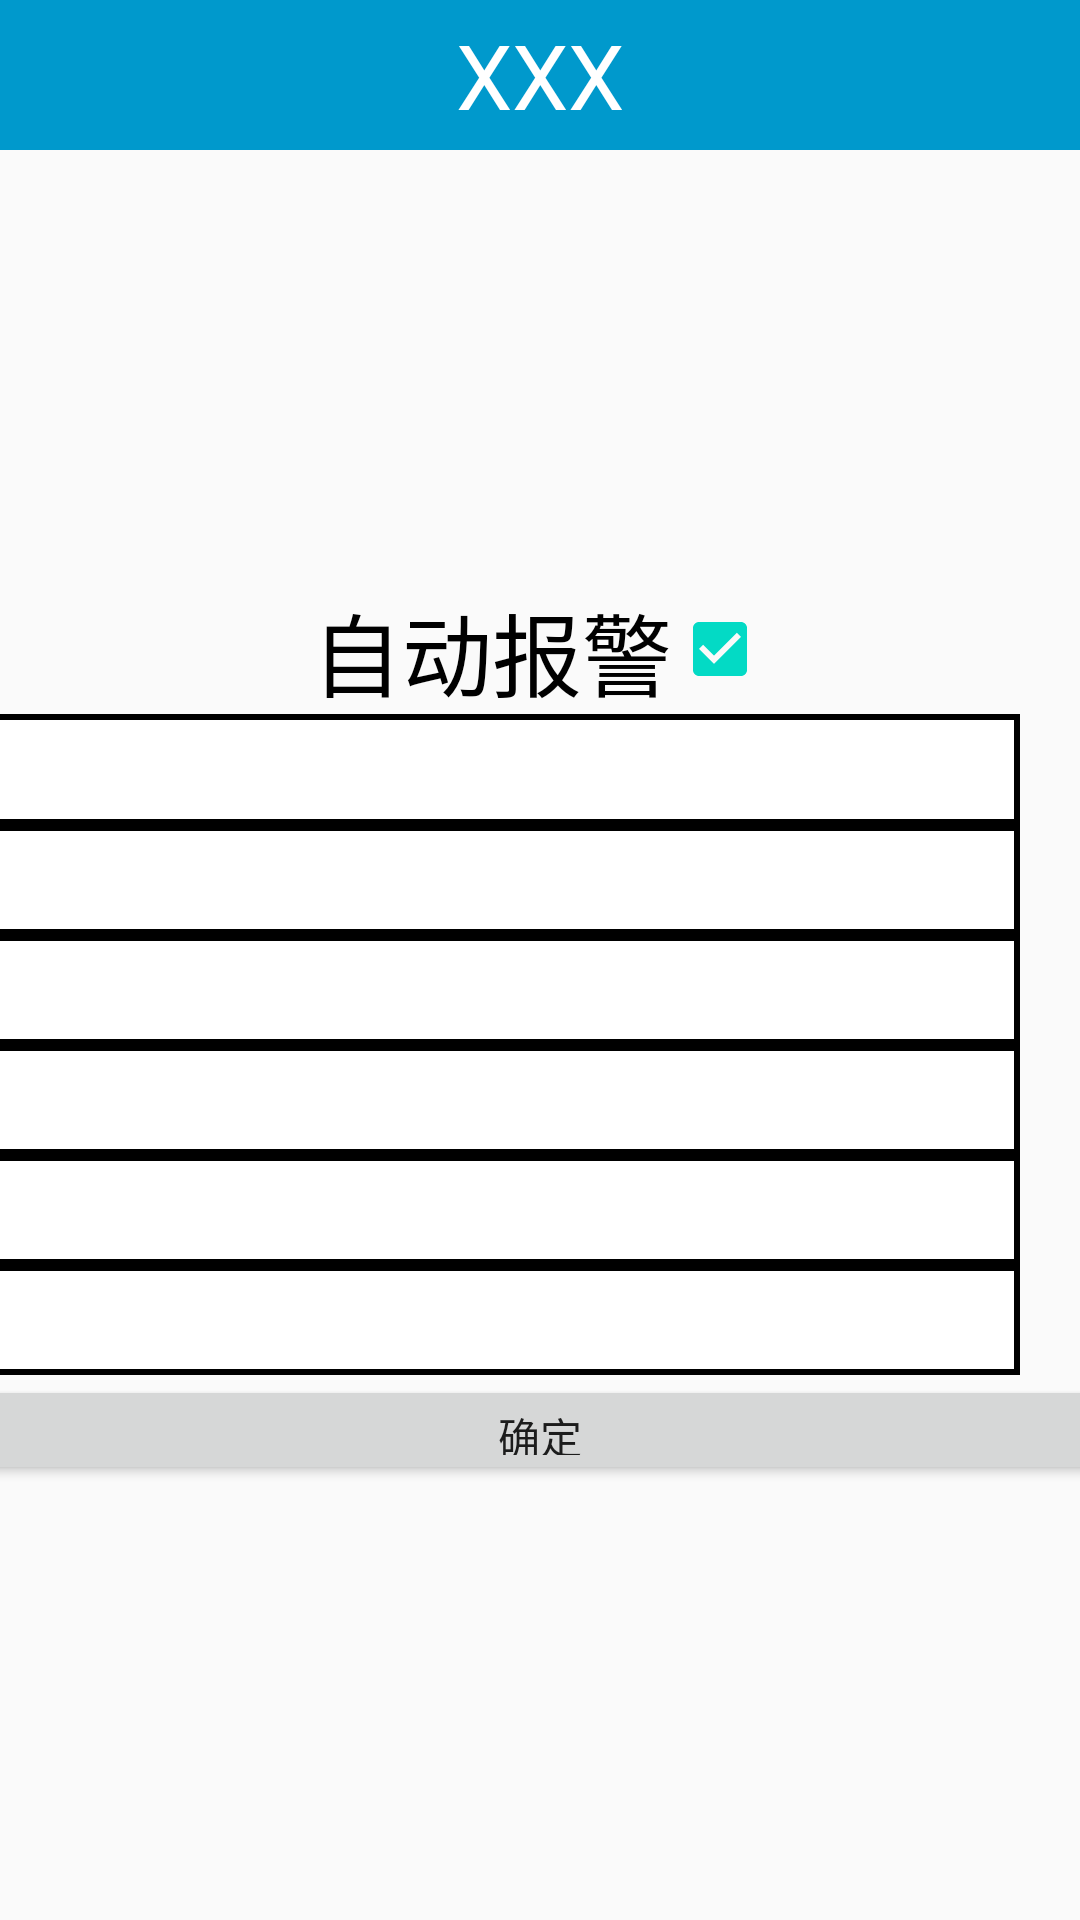

The Android layout XML behind this screen, and the referenced resources:
<!-- AndroidManifest.xml: application theme AppTheme -->
<!-- res/layout/activity_y_z_s_z_.xml -->
<?xml version="1.0" encoding="utf-8"?>
<LinearLayout xmlns:android="http://schemas.android.com/apk/res/android"
    xmlns:app="http://schemas.android.com/apk/res-auto"
    xmlns:tools="http://schemas.android.com/tools"
    android:layout_width="match_parent"
    android:layout_height="match_parent"
    tools:context=".Activity.YZSZ_Activity"
    android:orientation="vertical">
    <include layout="@layout/head"/>
    <LinearLayout
        android:gravity="center"
        android:layout_width="match_parent"
        android:layout_height="match_parent">
        <LinearLayout
            android:orientation="vertical"
            android:layout_width="700dp"
            android:layout_height="300dp">
            <LinearLayout
                android:gravity="center"
                android:layout_weight="6"
                android:layout_width="match_parent"
                android:layout_height="match_parent">
                <TextView
                    android:textColor="#000000"
                    android:textSize="30sp"
                    android:text="自动报警"
                    android:layout_width="wrap_content"
                    android:layout_height="wrap_content"/>
                <CheckBox
                    android:onClick="change"
                    android:id="@+id/cb"
                    android:checked="true"
                    android:layout_width="wrap_content"
                    android:layout_height="wrap_content"/>
            </LinearLayout>
            <LinearLayout
                android:orientation="vertical"
                android:layout_weight="1"
                android:layout_width="match_parent"
                android:layout_height="match_parent">
                <LinearLayout
                    android:layout_weight="1"
                    android:gravity="center_vertical"
                    android:layout_width="match_parent"
                    android:layout_height="match_parent">
                    <TextView
                        android:textColor="#000000"
                        android:id="@+id/tv_1"
                        android:textSize="20sp"
                        android:text="温      度:"
                        android:layout_width="80dp"
                        android:layout_height="wrap_content"/>
                    <EditText
                        android:background="@drawable/underline"
                        android:id="@+id/et_1"
                        android:layout_marginLeft="30dp"
                        android:layout_width="400dp"
                        android:layout_height="match_parent"/>
                </LinearLayout>
                <LinearLayout
                    android:layout_weight="1"
                    android:gravity="center_vertical"
                    android:layout_width="match_parent"
                    android:layout_height="match_parent">
                    <TextView
                        android:textColor="#000000"
                        android:id="@+id/tv_2"
                        android:textSize="20sp"
                        android:text="湿      度:"
                        android:layout_width="80dp"
                        android:layout_height="wrap_content"/>
                    <EditText
                        android:background="@drawable/underline"
                        android:id="@+id/et_2"
                        android:layout_marginLeft="30dp"
                        android:layout_width="400dp"
                        android:layout_height="match_parent"/>
                </LinearLayout>
                <LinearLayout
                    android:layout_weight="1"
                    android:gravity="center_vertical"
                    android:layout_width="match_parent"
                    android:layout_height="match_parent">
                    <TextView
                        android:textColor="#000000"
                        android:id="@+id/tv_3"
                        android:textSize="20sp"
                        android:text="光      照:"
                        android:layout_width="80dp"
                        android:layout_height="wrap_content"/>
                    <EditText
                        android:background="@drawable/underline"
                        android:id="@+id/et_3"
                        android:layout_marginLeft="30dp"
                        android:layout_width="400dp"
                        android:layout_height="match_parent"/>
                </LinearLayout>
                <LinearLayout
                    android:layout_weight="1"
                    android:gravity="center_vertical"
                    android:layout_width="match_parent"
                    android:layout_height="match_parent">
                    <TextView
                        android:textColor="#000000"
                        android:id="@+id/tv_4"
                        android:textSize="20sp"
                        android:text="CO2      :"
                        android:layout_width="80dp"
                        android:layout_height="wrap_content"/>
                    <EditText
                        android:background="@drawable/underline"
                        android:id="@+id/et_4"
                        android:layout_marginLeft="30dp"
                        android:layout_width="400dp"
                        android:layout_height="match_parent"/>
                </LinearLayout>
                <LinearLayout
                    android:layout_weight="1"
                    android:gravity="center_vertical"
                    android:layout_width="match_parent"
                    android:layout_height="match_parent">
                    <TextView
                        android:textColor="#000000"
                        android:id="@+id/tv_5"
                        android:textSize="20sp"
                        android:text="PM25   :"
                        android:layout_width="80dp"
                        android:layout_height="wrap_content"/>
                    <EditText
                        android:background="@drawable/underline"
                        android:id="@+id/et_5"
                        android:layout_marginLeft="30dp"
                        android:layout_width="400dp"
                        android:layout_height="match_parent"/>
                </LinearLayout>
                <LinearLayout
                    android:layout_weight="1"
                    android:gravity="center_vertical"
                    android:layout_width="match_parent"
                    android:layout_height="match_parent">
                    <TextView
                        android:textColor="#000000"
                        android:id="@+id/tv_6"
                        android:textSize="20sp"
                        android:text="道      路:"
                        android:layout_width="80dp"
                        android:layout_height="wrap_content"/>
                    <EditText
                        android:background="@drawable/underline"
                        android:id="@+id/et_6"
                        android:layout_marginLeft="30dp"
                        android:layout_width="400dp"
                        android:layout_height="match_parent"/>
                </LinearLayout>

                    <Button
                        android:onClick="onclick"
                        android:text="确定"
                        android:layout_weight="1"
                        android:layout_width="match_parent"
                        android:layout_height="match_parent"/>

            </LinearLayout>
        </LinearLayout>
    </LinearLayout>
</LinearLayout>
<!-- res/layout/head.xml (included above) -->
<?xml version="1.0" encoding="utf-8"?>
<androidx.constraintlayout.widget.ConstraintLayout
    xmlns:android="http://schemas.android.com/apk/res/android"
    xmlns:tools="http://schemas.android.com/tools"
    android:layout_width="match_parent"
    android:layout_height="wrap_content">
    <LinearLayout
        android:background="#0099cc"
        android:layout_width="match_parent"
        android:layout_height="50dp"
        tools:ignore="MissingConstraints">
    <LinearLayout
        android:layout_weight="1"
        android:layout_width="match_parent"
        android:layout_height="match_parent">
        <ImageView
            android:onClick="caidan"
            android:src="@mipmap/caidan"
            android:layout_width="wrap_content"
            android:layout_height="wrap_content"/>
    </LinearLayout>
        <LinearLayout
            android:layout_weight="1"
            android:layout_width="match_parent"
            android:layout_height="match_parent">
        <TextView
            android:gravity="center"
            android:textColor="#ffffff"
            android:textSize="30sp"
            android:id="@+id/title"
            android:text="XXX"
            android:layout_width="match_parent"
            android:layout_height="match_parent"/>
    </LinearLayout>
        <LinearLayout
            android:layout_weight="1"
            android:layout_width="match_parent"
            android:layout_height="match_parent">

        </LinearLayout>
    </LinearLayout>

</androidx.constraintlayout.widget.ConstraintLayout>
<!-- resources referenced by this layout -->
<resources>
  <!-- drawable underline (drawable) -->
  <?xml version="1.0" encoding="utf-8"?>
  <shape xmlns:android="http://schemas.android.com/apk/res/android">
      <solid android:color="#ffffff"/>
      <stroke android:color="#000000"
          android:width="2dp"/>
  </shape>
  <style name="AppTheme" parent="Theme.AppCompat.Light.NoActionBar">
          
          <item name="colorPrimary">@color/colorPrimary</item>
          <item name="colorPrimaryDark">@color/colorPrimaryDark</item>
          <item name="colorAccent">@color/colorAccent</item>
      </style>
  <!-- not gathered from this repository: default colours our renderer supplied (Android Studio template values) -->
  <color name="colorPrimary">#FF6200EE</color>
  <color name="colorPrimaryDark">#FF3700B3</color>
  <color name="colorAccent">#FF03DAC5</color>
</resources>
